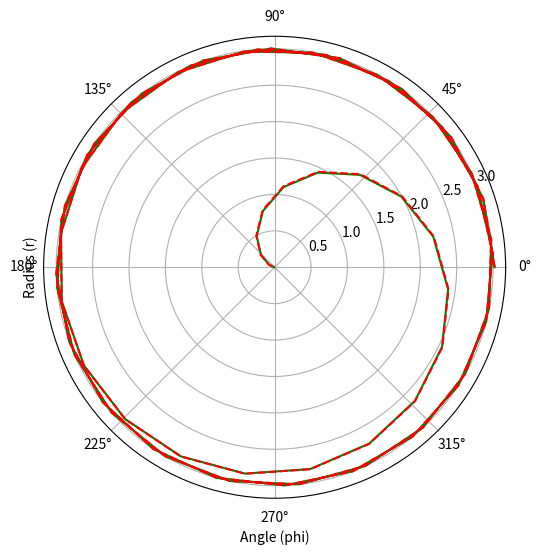
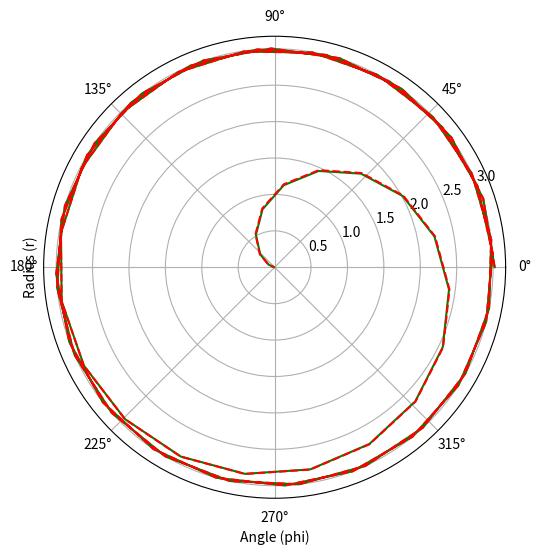
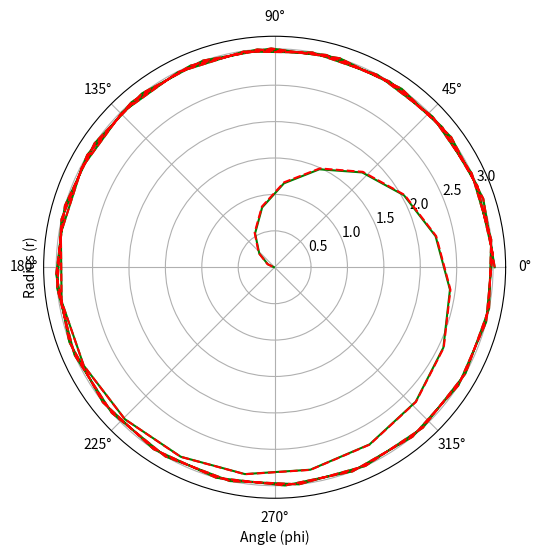
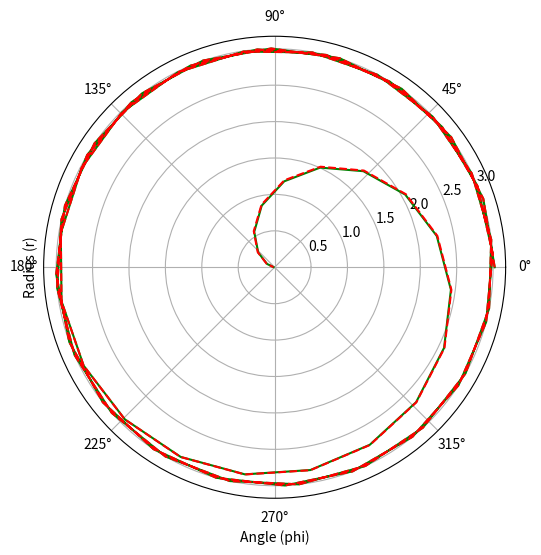
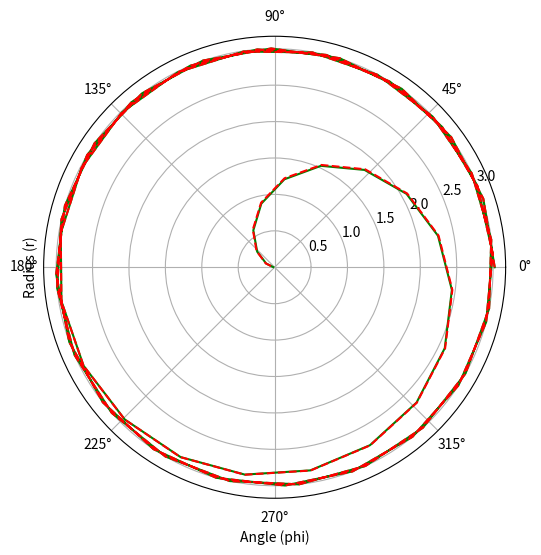
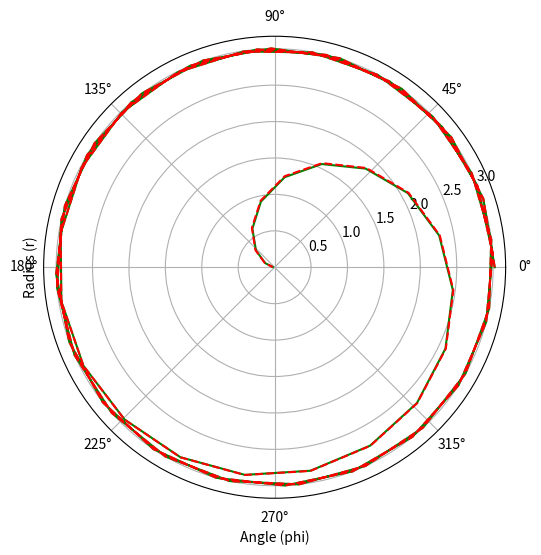
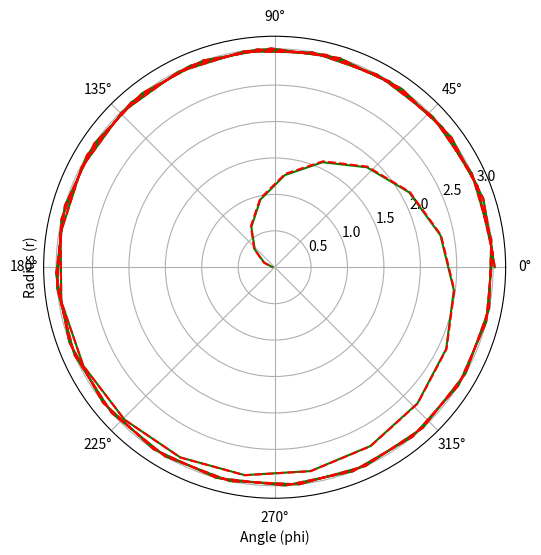
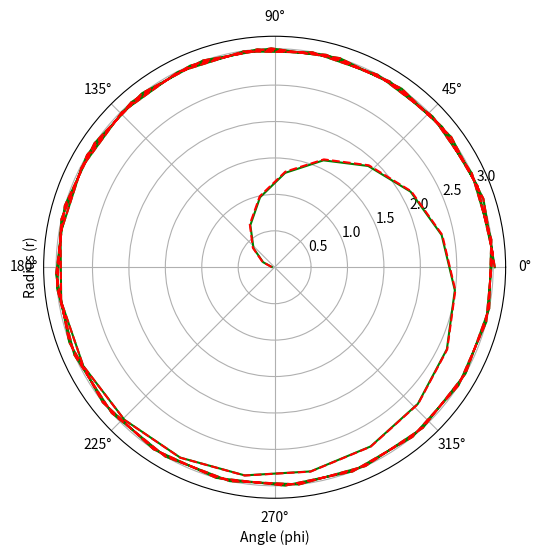
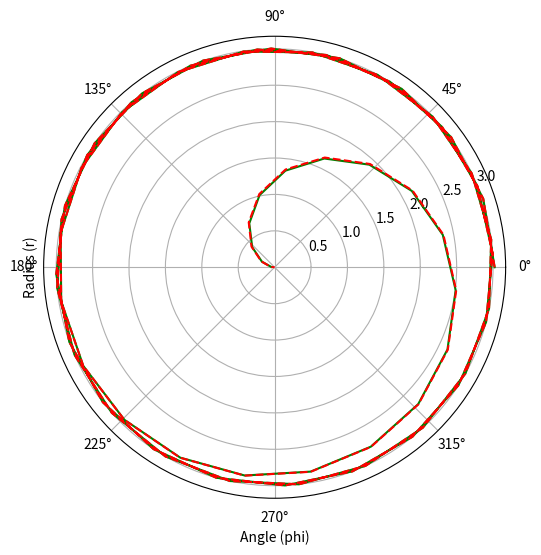
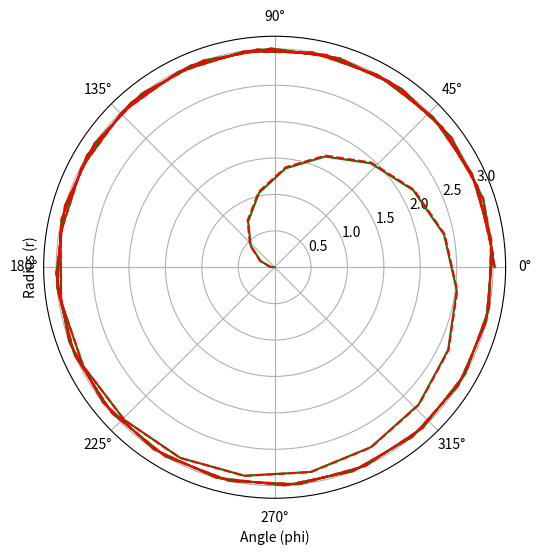
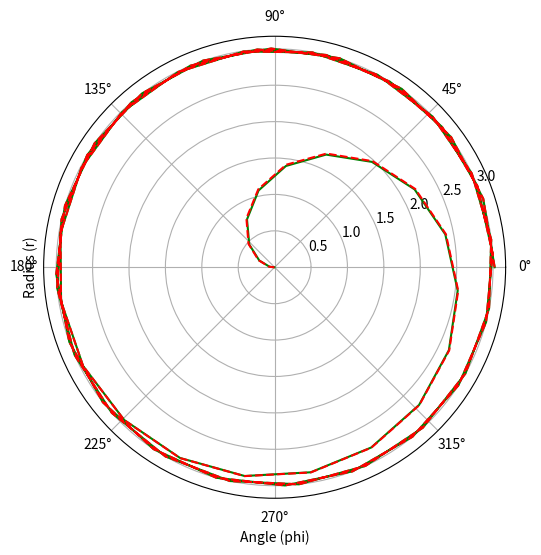
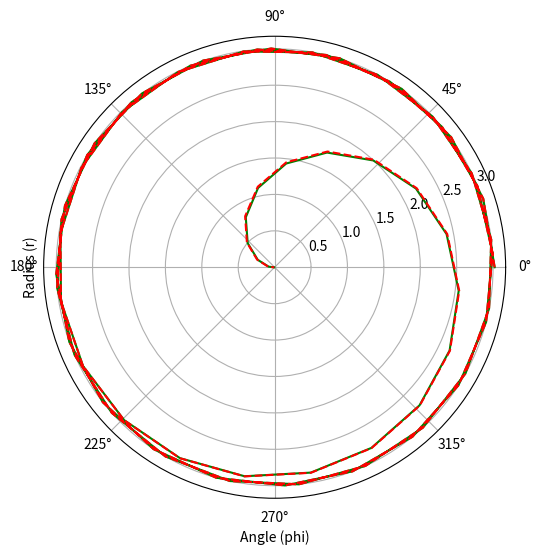
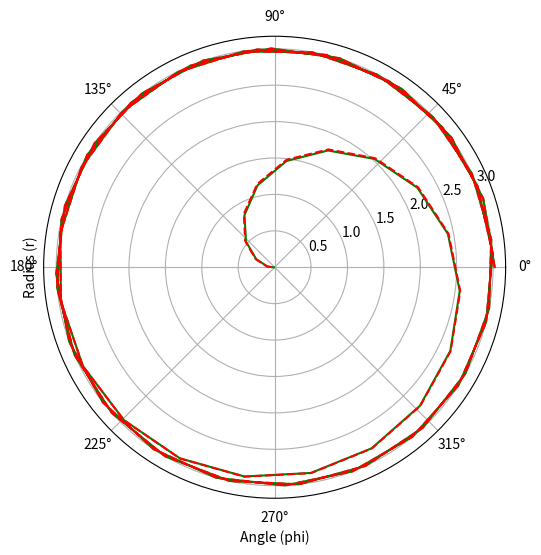
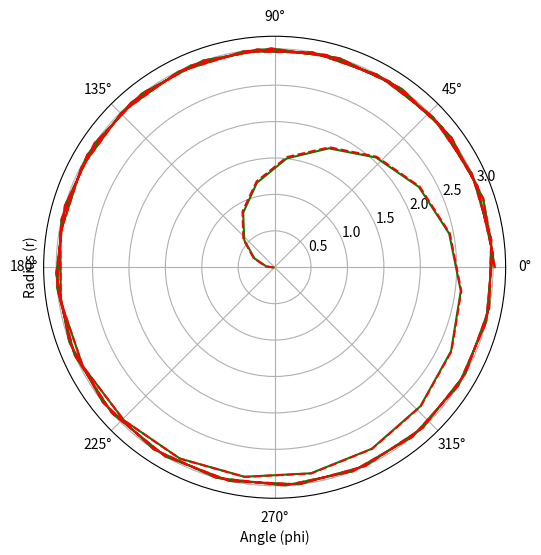
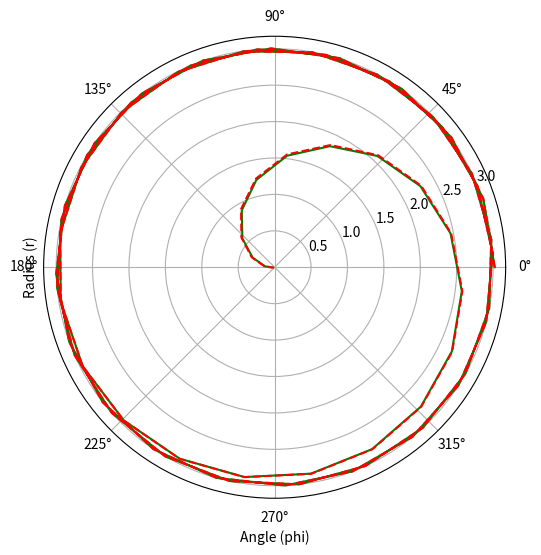
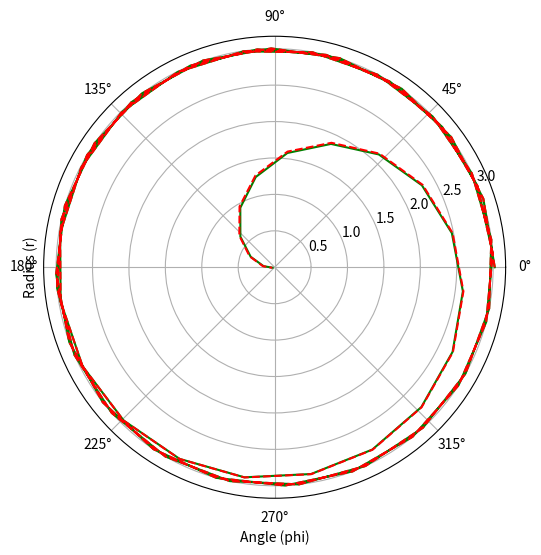

Write the Python code that produced these figures, in order.
from scipy.integrate import odeint
import numpy as np
import matplotlib.pyplot as plt
import math
from sympy import *

import numpy as np
from scipy.integrate import solve_ivp

#Definitions of functions and derivatives

def coth(a):
   return 1/(np.tanh(a))
def coshech(a):
   return 1/(np.sinh(a))

def u(y):
   return 1-2*y
def v(y):
   return 4*y*y

def f1(y,b):
    return (1/(b*b*y))*(coth(1/(v(y)))*coth(1/(v(y)))*(b*b*y*y -2) + coth(1/(v(y)))*(b*b*v(y)*v(y)-2*v(y))-8*b*b*y*y*y*y*y*(12*y+5)
             + b*b*v(y)*v(y)*(1+coth(1/(2*(y)))) + 2*y*y*y*b*b*(-3*coth(1/(2*y))+ coth(1/2*(y))*coth(1/(2*(y)))-1)
             -b*b*y*y*coth(1/(2*(y)))*coth(1/(2*(y)))
             + v(y)*v(y)*(v(y)-1) + 2*coth(1/(2*(y)))*(2*y+ coth(1/(2*(y))))+ y*y*b*b*coshech(1/v(y))*coshech(1/v(y)))


def my_ode_system(t, y):
    # Example: Null Geodesic
    # dy/dt = v
    # dv/dt = 3*y*y-y
    dydt = y[1]  # Velocity
    dvdt = 3*y[0]*y[0]-y[0] + 0.00000000001*f1(y[0],b) # Acceleration
    return [dydt, dvdt]

def my_ode_system1(t, y):
    dydt = y[1]  # Velocity
    dvdt = 3*y[0]*y[0]-y[0]  # Acceleration
    return [dydt, dvdt]


  
#interesting initial (1/4,1/0.4)(1/40,1/0.4)(1/3,1/30)
# Initial conditions: [initial position, initial velocity]
for i in range(50):
 y0 = [1/(3.0215),1/(370*(1.14214 + 0.00000015*(17.5)+0.000000015*i)) ]
 b=1/np.sqrt(y0[1]*y0[1]-2*y0[0]*y0[0]*y0[0]+y0[0]*y0[0])
 print(b)

# Time span for integration
 t_span = (0, 10*math.pi)

# Evaluate solution at specific time points for plotting
 t_eval = np.linspace(t_span[0], t_span[1], 100)

# Solve the ODE
 sol = solve_ivp(my_ode_system, t_span, y0, method='RK45', t_eval=t_eval)
 sol1 = solve_ivp(my_ode_system1, t_span, y0, method='RK45', t_eval=t_eval)
# Access the results
# solution.t contains the time points
# solution.y contains the corresponding y values (solution at each time point)
 r_positive = np.where(sol.y[0] > 0,1/sol.y[0], np.nan)
 r_corr=np.where(sol1.y[0] >0, 1/sol1.y[0], np.nan)

# Plot the solution
 plt.figure(figsize=(6,6)) 
 ax = plt.subplot(111, polar = True)
 ax.plot(sol.t,r_positive,c='green')
 ax.plot(sol1.t,r_corr,'--',c='red')

 plt.xlabel('Angle (phi)')
 plt.ylabel('Radius (r)')
 plt.grid(True)
 plt.show()
